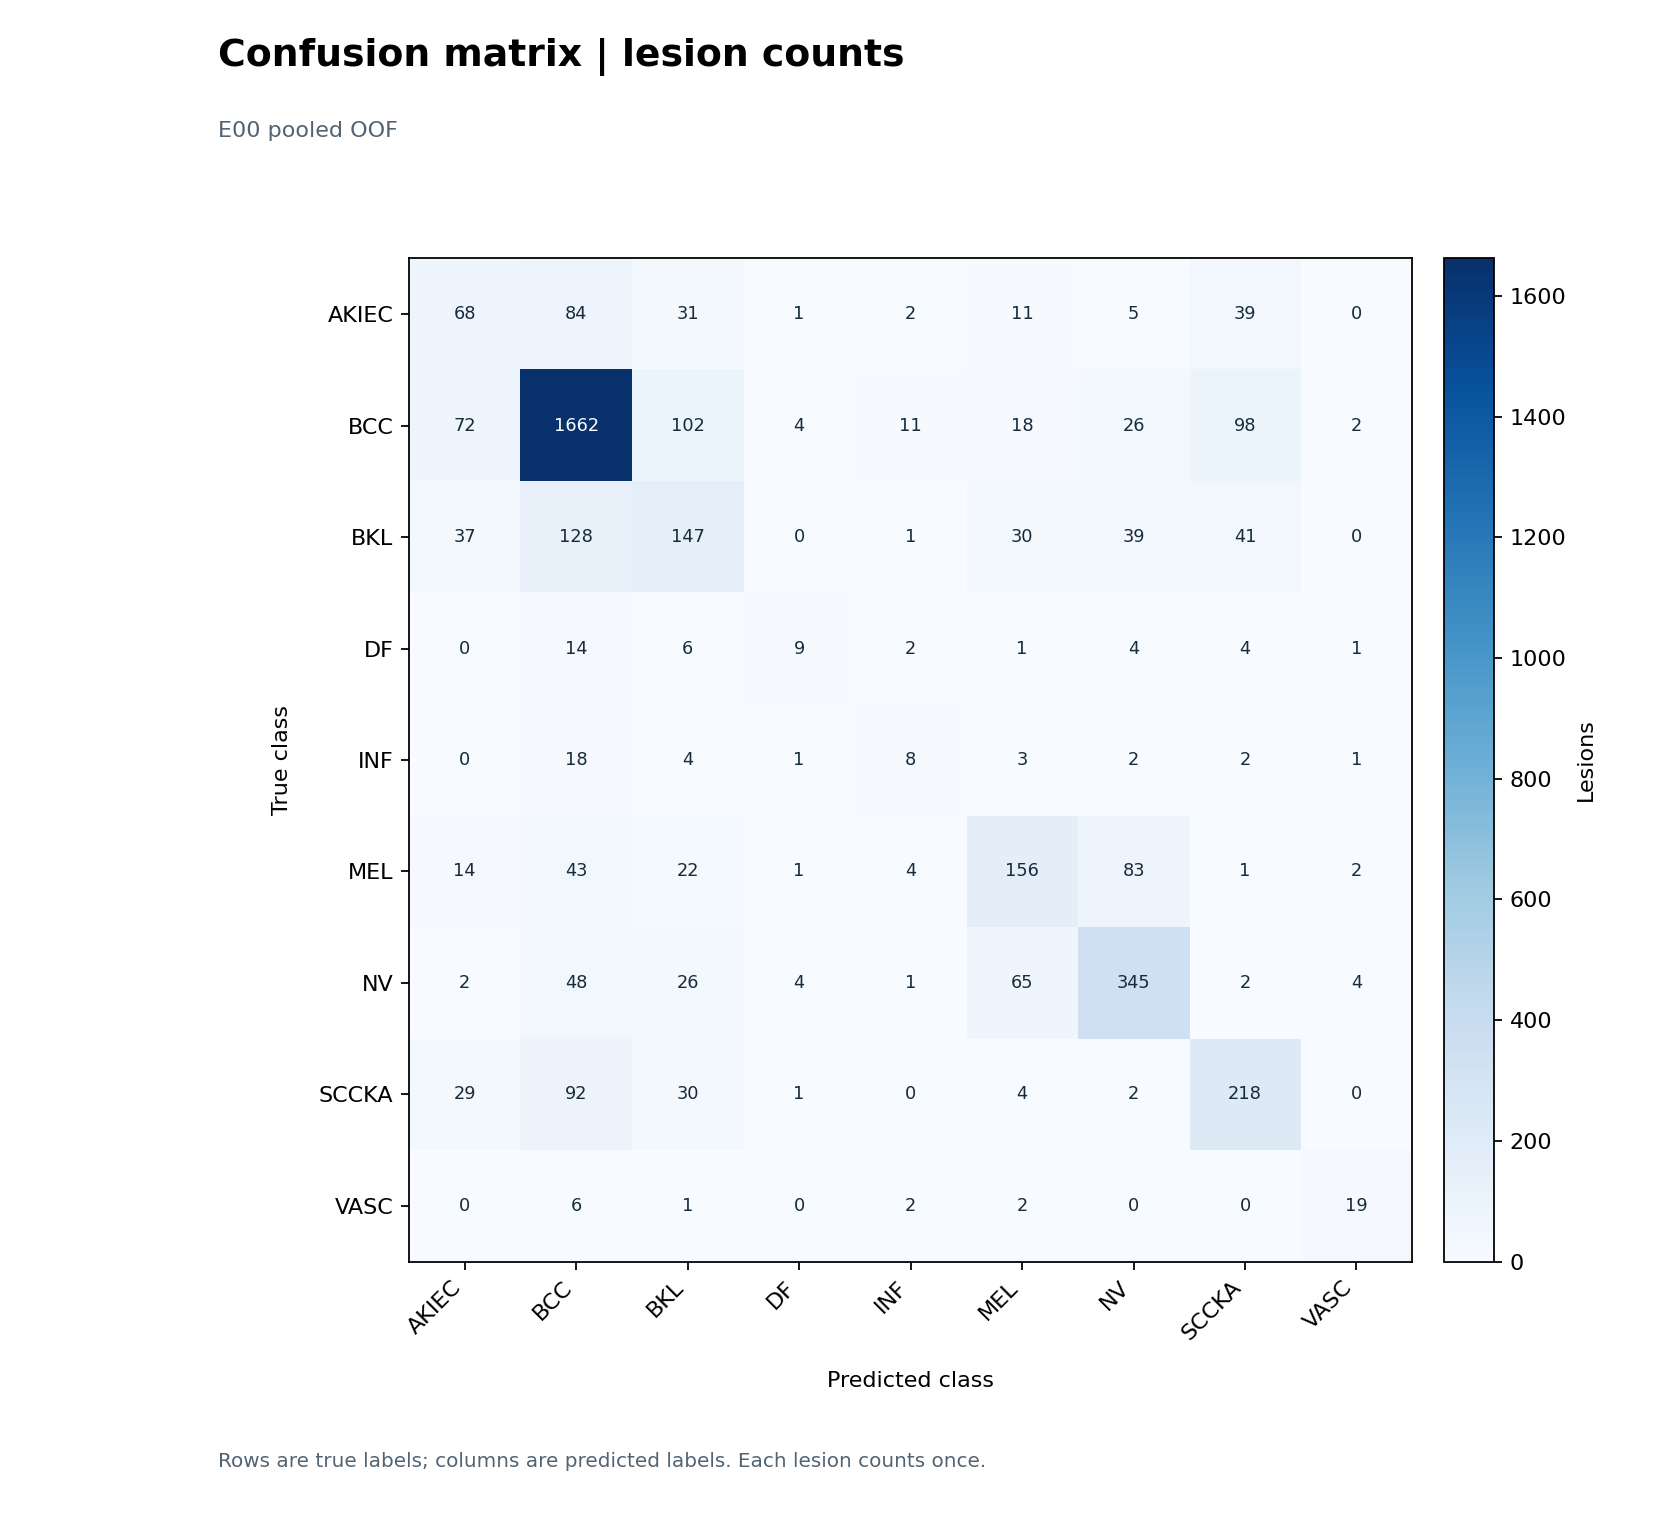

Data behind this chart, as committed beside it:
true_class, AKIEC, BCC, BKL, DF, INF, MEL, NV, SCCKA, VASC
AKIEC, 68, 84, 31, 1, 2, 11, 5, 39, 0
BCC, 72, 1662, 102, 4, 11, 18, 26, 98, 2
BKL, 37, 128, 147, 0, 1, 30, 39, 41, 0
DF, 0, 14, 6, 9, 2, 1, 4, 4, 1
INF, 0, 18, 4, 1, 8, 3, 2, 2, 1
MEL, 14, 43, 22, 1, 4, 156, 83, 1, 2
NV, 2, 48, 26, 4, 1, 65, 345, 2, 4
SCCKA, 29, 92, 30, 1, 0, 4, 2, 218, 0
VASC, 0, 6, 1, 0, 2, 2, 0, 0, 19
